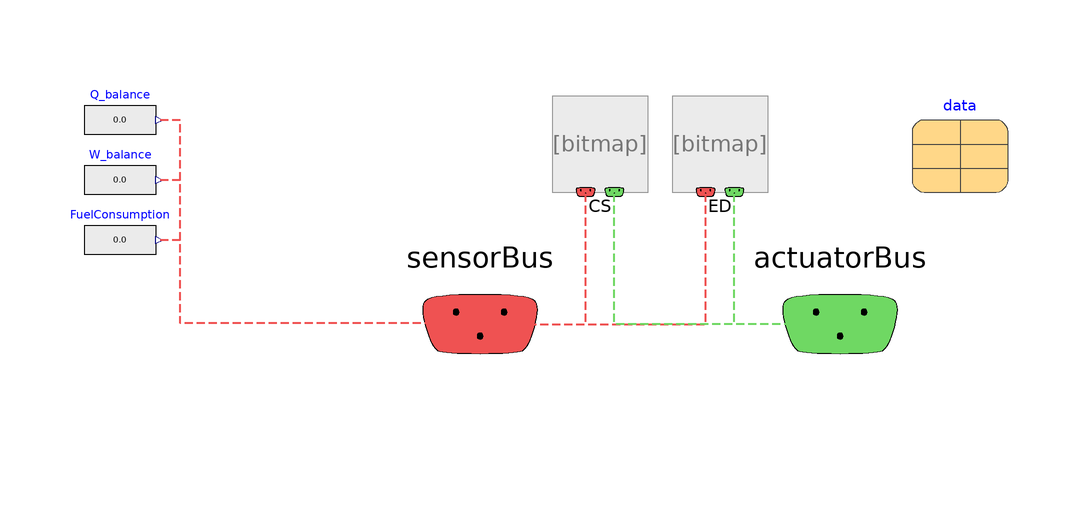

This picture is the connection diagram that the Modelica source below describes through its graphical annotations.

partial model Partial_SubSystem
  import NHES;

  extends NHES.Systems.PrimaryHeatSystem.BaseClasses.Partial_SubSystem;

  extends Record_SubSystem;

  replaceable Partial_ControlSystem CS annotation (choicesAllMatching=true,
      Placement(transformation(extent={{-18,122},{-2,138}})));
  replaceable Partial_EventDriver ED annotation (choicesAllMatching=true,
      Placement(transformation(extent={{2,122},{18,138}})));
  replaceable Record_Data data
    annotation (Placement(transformation(extent={{42,122},{58,138}})));

  SignalSubBus_ActuatorInput actuatorBus
    annotation (Placement(transformation(extent={{10,80},{50,120}}),
        iconTransformation(extent={{10,80},{50,120}})));
  SignalSubBus_SensorOutput sensorBus
    annotation (Placement(transformation(extent={{-50,80},{-10,120}}),
        iconTransformation(extent={{-50,80},{-10,120}})));

  Modelica.Blocks.Sources.RealExpression W_balance
    "Electricity loss/gain not accounted for in connections (e.g., heating/cooling, pumps, etc.) [W]"
    annotation (Placement(transformation(extent={{-96,118},{-84,130}})));
  Modelica.Blocks.Sources.RealExpression Q_balance
    "Heat loss/gain not accounted for in connections (e.g., energy vented to atmosphere) [W]"
    annotation (Placement(transformation(extent={{-96,128},{-84,140}})));
  Modelica.Blocks.Sources.RealExpression FuelConsumption
    "Approximate nuclear fuel consumption [kg/s]"
    annotation (Placement(transformation(extent={{-96,108},{-84,120}})));
equation
  connect(sensorBus, ED.sensorBus) annotation (Line(
      points={{-30,100},{-16,100},{7.6,100},{7.6,122}},
      color={239,82,82},
      pattern=LinePattern.Dash,
      thickness=0.5));
  connect(sensorBus, CS.sensorBus) annotation (Line(
      points={{-30,100},{-12.4,100},{-12.4,122}},
      color={239,82,82},
      pattern=LinePattern.Dash,
      thickness=0.5));
  connect(actuatorBus, CS.actuatorBus) annotation (Line(
      points={{30,100},{12,100},{-7.6,100},{-7.6,122}},
      color={111,216,99},
      pattern=LinePattern.Dash,
      thickness=0.5));
  connect(actuatorBus, ED.actuatorBus) annotation (Line(
      points={{30,100},{20,100},{12.4,100},{12.4,122}},
      color={111,216,99},
      pattern=LinePattern.Dash,
      thickness=0.5));

  connect(sensorBus, ED.sensorBus) annotation (Line(
      points={{-30,100},{-16,100},{7.6,100},{7.6,122}},
      color={239,82,82},
      pattern=LinePattern.Dash,
      thickness=0.5));
  connect(sensorBus, CS.sensorBus) annotation (Line(
      points={{-30,100},{-12.4,100},{-12.4,122}},
      color={239,82,82},
      pattern=LinePattern.Dash,
      thickness=0.5));
  connect(actuatorBus, CS.actuatorBus) annotation (Line(
      points={{30,100},{12,100},{-7.6,100},{-7.6,122}},
      color={111,216,99},
      pattern=LinePattern.Dash,
      thickness=0.5));
  connect(actuatorBus, ED.actuatorBus) annotation (Line(
      points={{30,100},{20,100},{12.4,100},{12.4,122}},
      color={111,216,99},
      pattern=LinePattern.Dash,
      thickness=0.5));
  connect(sensorBus.Q_balance, Q_balance.y) annotation (Line(
      points={{-29.9,100.1},{-80,100.1},{-80,134},{-83.4,134}},
      color={239,82,82},
      pattern=LinePattern.Dash,
      thickness=0.5));
  connect(sensorBus.W_balance, W_balance.y) annotation (Line(
      points={{-29.9,100.1},{-29.9,100.1},{-80,100.1},{-80,124},{-83.4,124}},
      color={239,82,82},
      pattern=LinePattern.Dash,
      thickness=0.5));

  connect(sensorBus.m_flow_fuelConsumption, FuelConsumption.y)
      annotation (Line(
      points={{-29.9,100.1},{-29.9,100.1},{-80,100.1},{-80,114},{-83.4,114}},
      color={239,82,82},
      pattern=LinePattern.Dash,
      thickness=0.5));

  annotation (
    defaultComponentName="PHS",
    Icon(coordinateSystem(preserveAspectRatio=false, extent={{-100,-100},{100,
            100}})),
    Diagram(coordinateSystem(preserveAspectRatio=false, extent={{-100,-100},{
            100,140}})));
end Partial_SubSystem;